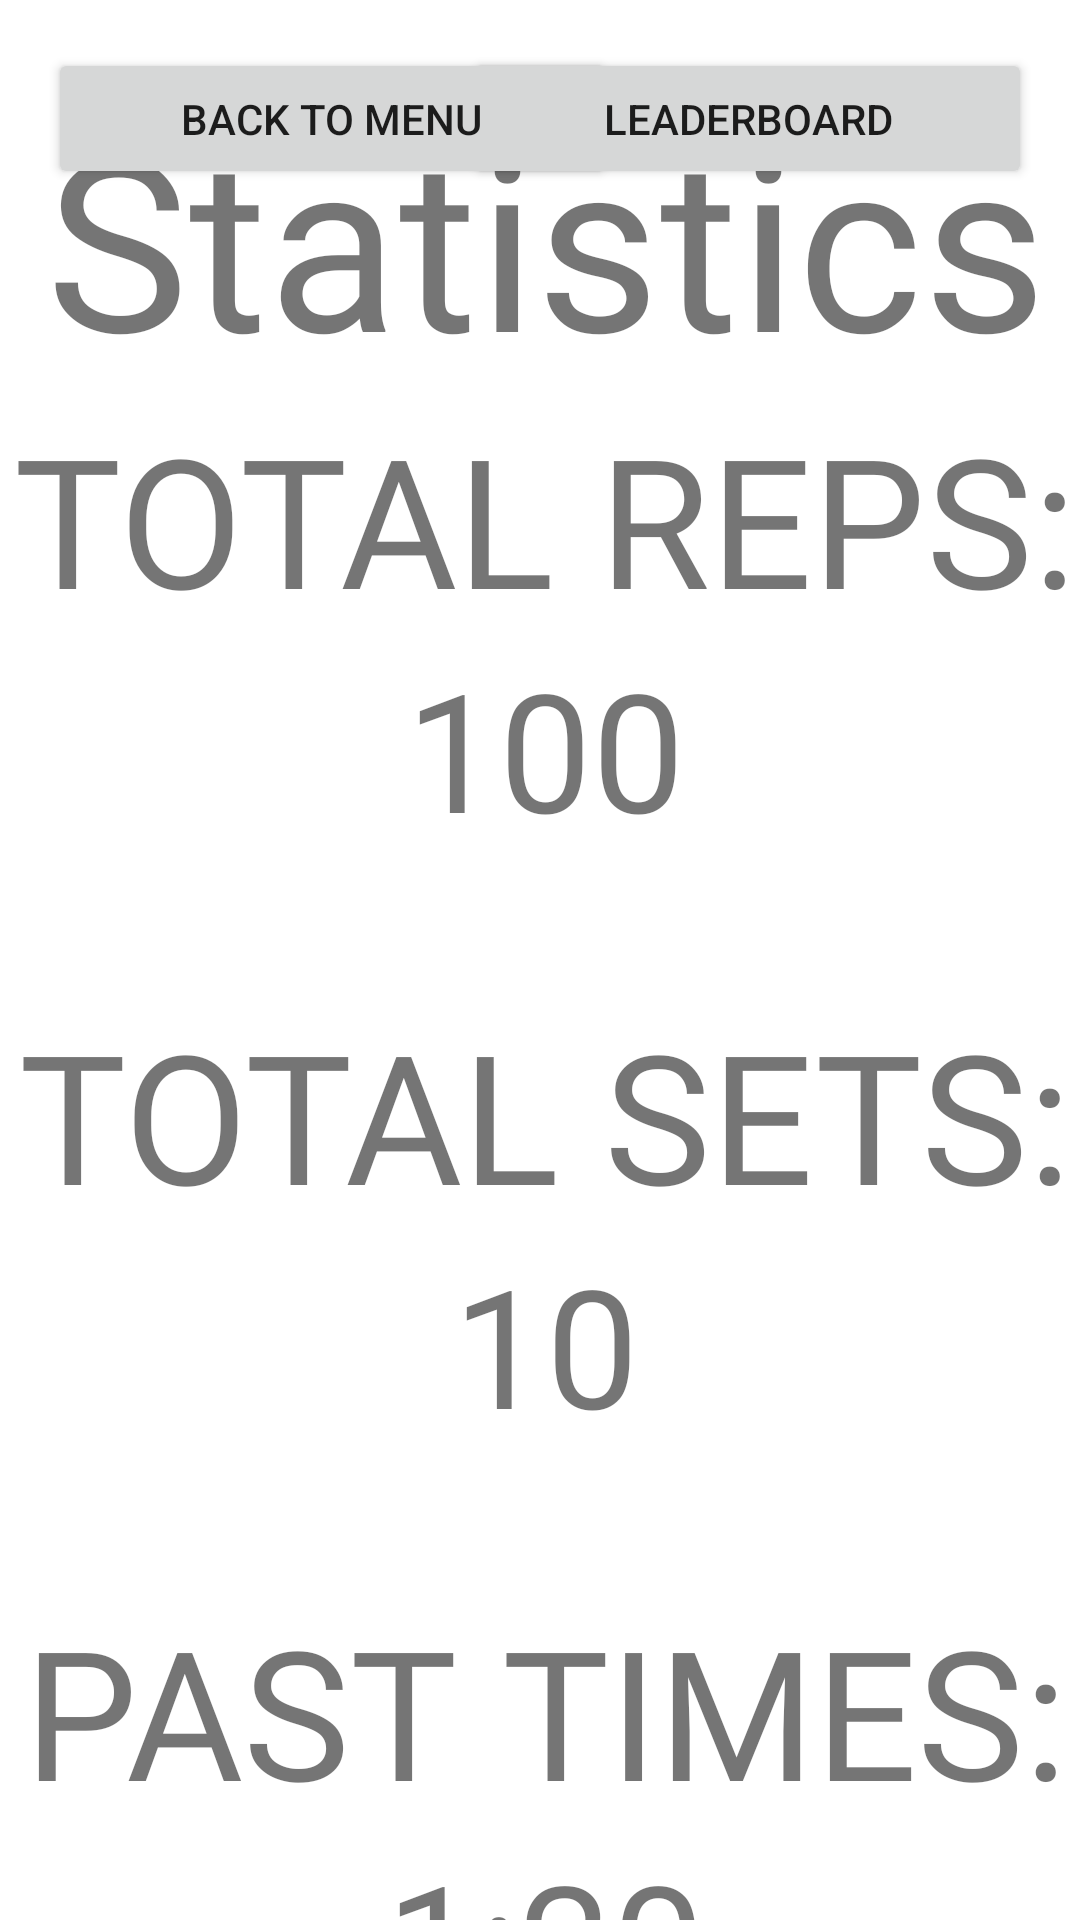

This screen was rendered from an Android layout file. Write that file and the resources it references.
<!-- AndroidManifest.xml: application theme Theme.HackathonRetry -->
<!-- res/layout/activity_stats.xml -->
<?xml version="1.0" encoding="utf-8"?>
<androidx.constraintlayout.widget.ConstraintLayout xmlns:android="http://schemas.android.com/apk/res/android"
    xmlns:app="http://schemas.android.com/apk/res-auto"
    xmlns:tools="http://schemas.android.com/tools"
    android:layout_width="match_parent"
    android:layout_height="match_parent"
    tools:context=".STATS">

    <ScrollView
        android:id="@+id/scrollView"
        android:layout_width="408dp"
        android:layout_height="651dp"
        android:layout_marginStart="3dp"
        app:layout_constraintBottom_toBottomOf="parent"
        app:layout_constraintEnd_toEndOf="parent"
        app:layout_constraintStart_toStartOf="parent"
        app:layout_constraintTop_toBottomOf="@+id/leaderButton">

        <LinearLayout
            android:id="@+id/linearLayout1"
            android:layout_width="match_parent"
            android:layout_height="wrap_content"
            android:gravity="center_vertical|center_horizontal"
            android:orientation="vertical">

            <TextView
                android:id="@+id/Stats"
                android:layout_width="match_parent"
                android:layout_height="wrap_content"
                android:fontFamily="@font/miriam_libre_bold"
                android:gravity="center"
                android:text="Statistics"
                android:textSize="80sp" />


            <TextView
                android:id="@+id/labelTotalReps"
                android:layout_width="wrap_content"
                android:layout_height="wrap_content"
                android:fontFamily="@font/rubik_light"
                android:text="TOTAL REPS:"
                android:textSize="60sp" />

            <TextView
                android:id="@+id/amountOfReps"
                android:layout_width="wrap_content"
                android:layout_height="wrap_content"
                android:fontFamily="@font/rubik_light"
                android:text="@string/reps"
                android:textSize="55sp" />

            <TextView
                android:id="@+id/textView10"
                android:layout_width="wrap_content"
                android:layout_height="wrap_content"
                android:text="TextView"
                android:textSize="34sp"
                android:visibility="invisible" />

            <TextView
                android:id="@+id/labelTotalSets"
                android:layout_width="wrap_content"
                android:layout_height="wrap_content"
                android:fontFamily="@font/rubik_light"
                android:text="TOTAL SETS:"
                android:textSize="60sp" />

            <TextView
                android:id="@+id/amountOfSets"
                android:layout_width="wrap_content"
                android:layout_height="wrap_content"
                android:fontFamily="@font/rubik_light"
                android:text="10"
                android:textSize="55sp" />

            <TextView
                android:id="@+id/textView11"
                android:layout_width="wrap_content"
                android:layout_height="wrap_content"
                android:text="TextView"
                android:textSize="34sp"
                android:visibility="invisible" />

            <TextView
                android:id="@+id/labelTimes"
                android:layout_width="wrap_content"
                android:layout_height="wrap_content"
                android:fontFamily="@font/rubik_light"
                android:text="@string/TOTALTIMES"
                android:textSize="60sp" />

            <TextView
                android:id="@+id/amountTimes"
                android:layout_width="wrap_content"
                android:layout_height="wrap_content"
                android:fontFamily="@font/rubik_light"
                android:text="1:20"
                android:textSize="55sp" />

            <TextView
                android:id="@+id/textView12"
                android:layout_width="wrap_content"
                android:layout_height="wrap_content"
                android:text="TextView"
                android:textSize="34sp"
                android:visibility="invisible" />

            <TextView
                android:id="@+id/labelRepChoice"
                android:layout_width="wrap_content"
                android:layout_height="wrap_content"
                android:fontFamily="@font/rubik_light"
                android:text="@string/PASTREPS"
                android:textSize="60sp" />

            <TextView
                android:id="@+id/amountRepChoice"
                android:layout_width="wrap_content"
                android:layout_height="wrap_content"
                android:fontFamily="@font/rubik_light"
                android:text="20"
                android:textSize="55sp" />
        </LinearLayout>
    </ScrollView>

    <Button
        android:id="@+id/leaderButton"
        android:layout_width="189sp"
        android:layout_height="47sp"
        android:layout_marginTop="16dp"
        android:layout_marginEnd="16dp"
        android:text="LEADERBOARD"
        app:layout_constraintEnd_toEndOf="parent"
        app:layout_constraintTop_toTopOf="parent" />

    <Button
        android:id="@+id/backMenuButton"
        android:layout_width="189sp"
        android:layout_height="47sp"
        android:layout_marginStart="16dp"
        android:layout_marginTop="16dp"
        android:text="BACK TO MENU"
        app:layout_constraintStart_toStartOf="parent"
        app:layout_constraintTop_toTopOf="parent" />

</androidx.constraintlayout.widget.ConstraintLayout>
<!-- resources referenced by this layout -->
<resources>
  <string name="PASTREPS">LAST # REPS:</string>
  <string name="TOTALTIMES">PAST TIMES:</string>
  <string name="reps">100</string>
  <style name="Theme.HackathonRetry" parent="Theme.MaterialComponents.DayNight.DarkActionBar">
          
          <item name="colorPrimary">@color/chill</item>
          <item name="colorPrimaryVariant">@color/chill</item>
          <item name="colorOnPrimary">@color/white</item>
          
          <item name="colorSecondary">@color/teal_200</item>
          <item name="colorSecondaryVariant">@color/teal_700</item>
          <item name="colorOnSecondary">@color/black</item>
          
          <item name="android:statusBarColor" tools:targetApi="l">?attr/colorPrimaryVariant</item>
          
      </style>
  <color name="chill">#49A19A</color>
  <color name="white">#FFFFFFFF</color>
  <color name="teal_200">#FF03DAC5</color>
  <color name="teal_700">#FF018786</color>
  <color name="black">#FF000000</color>
</resources>
